6-way image classification set "classification_labels" from GitHub (AgiGames/MetalSurface); label vocabulary: bronze, copper, disturb, iron, silver, uncertain.

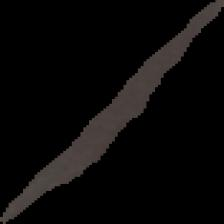
Label: iron

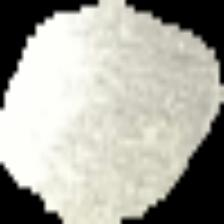
Label: uncertain

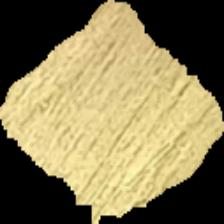
Label: bronze

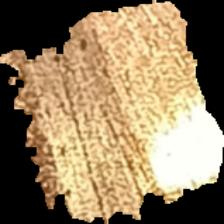
Label: copper

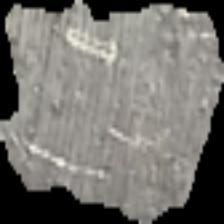
Label: silver

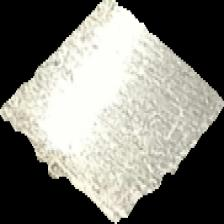
Label: silver
